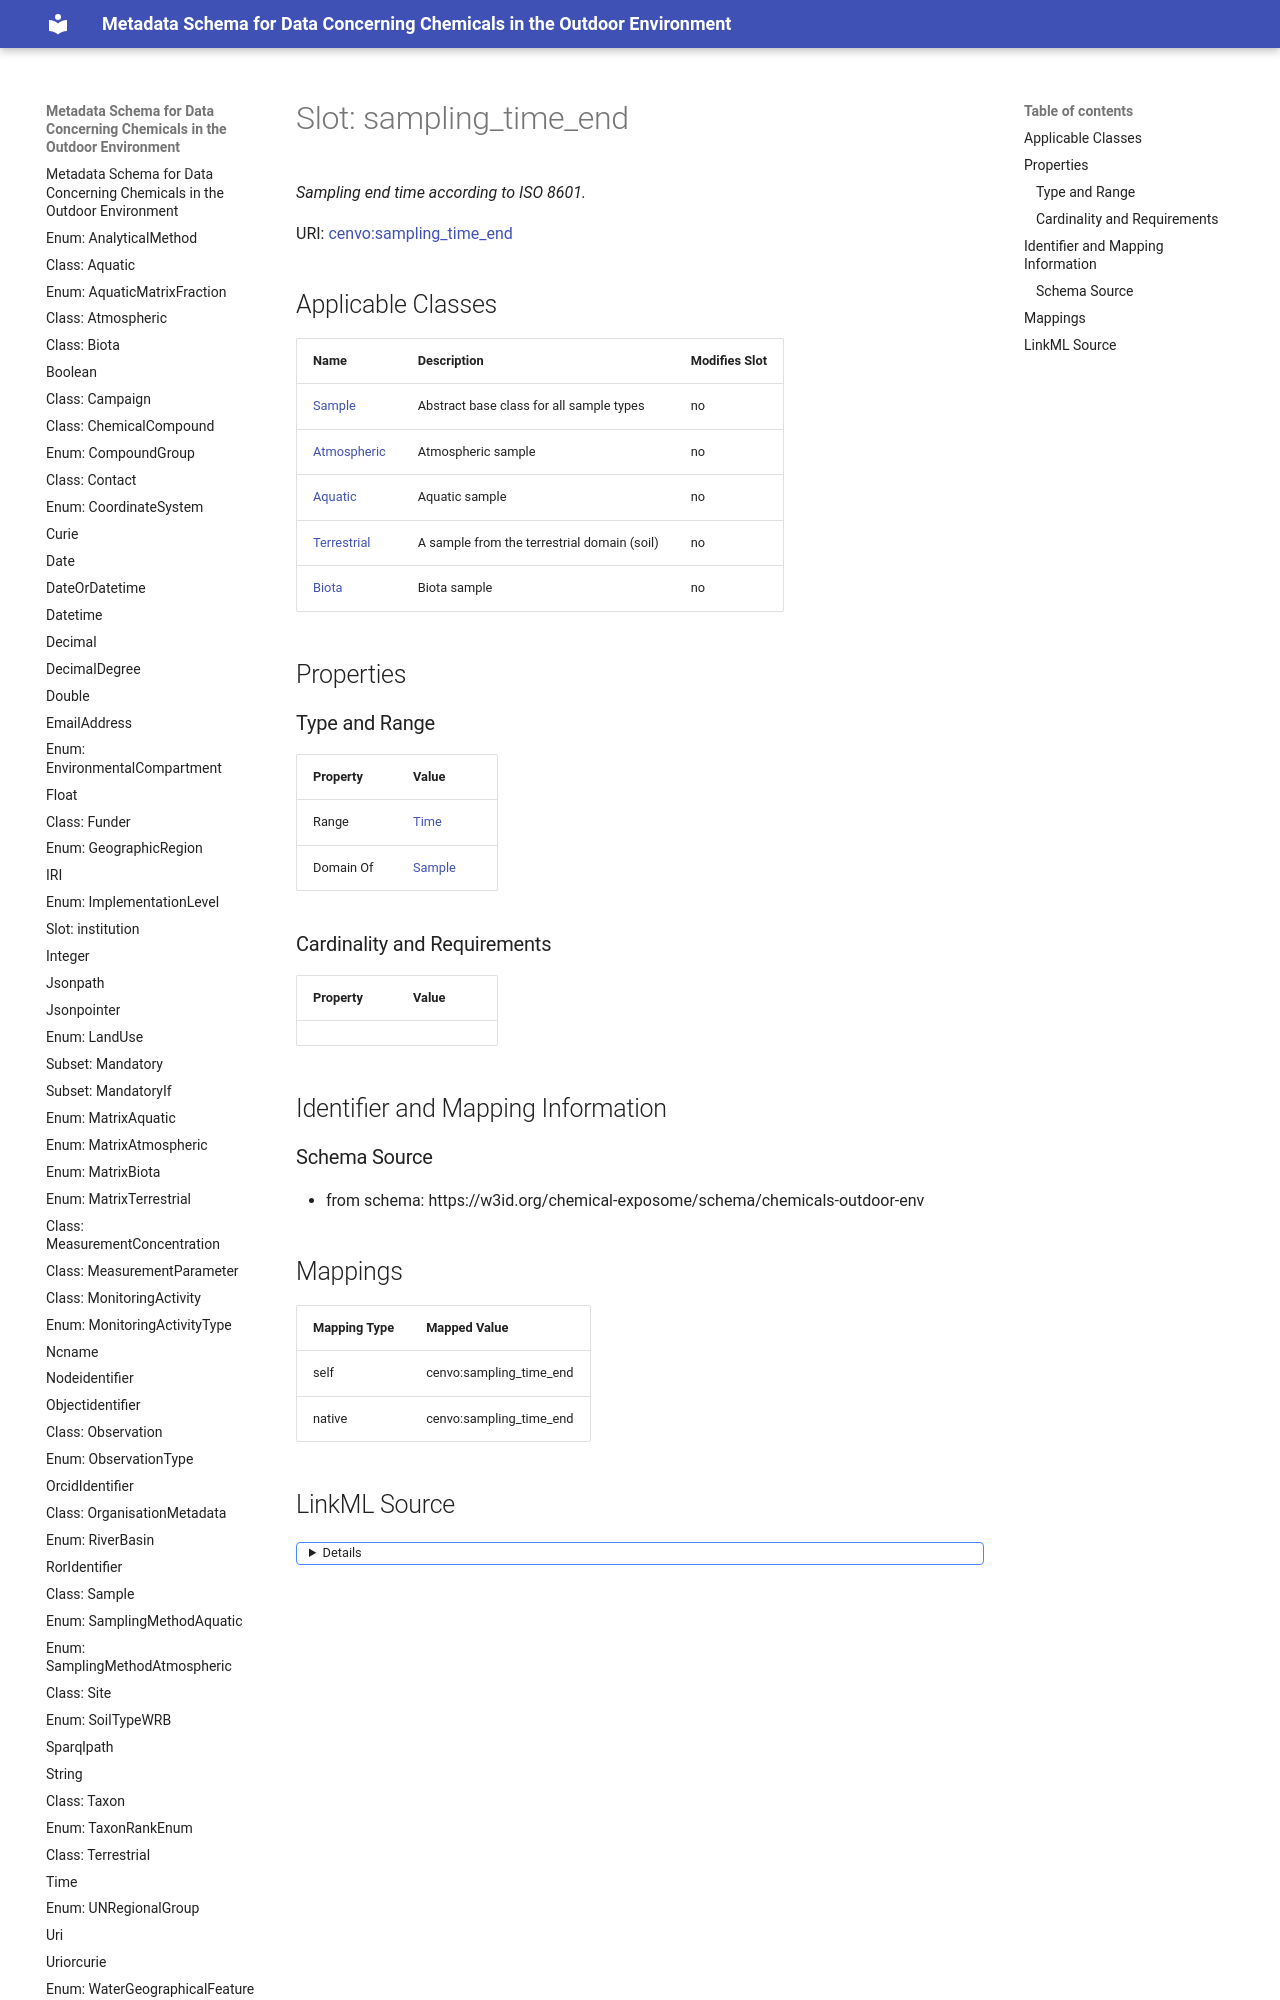

repository: eu-parc/schema_chemicalsOutdoorEnvironment · page: sampling_time_end/index.html · generator: mkdocs

---
search:
  boost: 5.0
---

# Slot: sampling_time_end 


_Sampling end time according to ISO 8601._



<div data-search-exclude markdown="1">



URI: [cenvo:sampling_time_end](https://w3id.org/chemical-exposome/terms/sampling_time_end)
<!-- no inheritance hierarchy -->
